Run: headless pygame with SDL's dummy video driver; simulated clock (each Clock.tick advances the game by its frame time, no real sleeping); random seed 0; keys injected as events and as key.get_pressed() state; mouse plan: one left click at the window centre at the start of phase 2, then a move to the lower-right quarter at the start of phase 3.
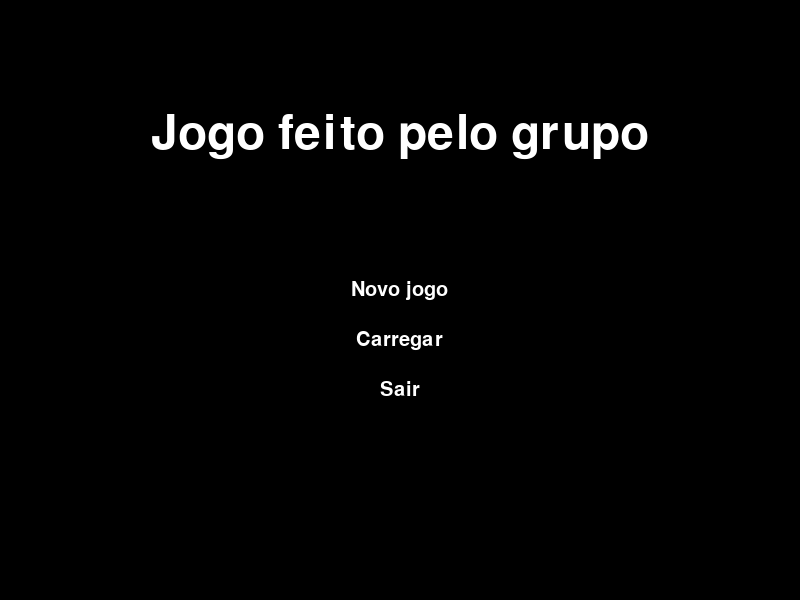
Frame 1 of 4 · flips 1–60 · no input
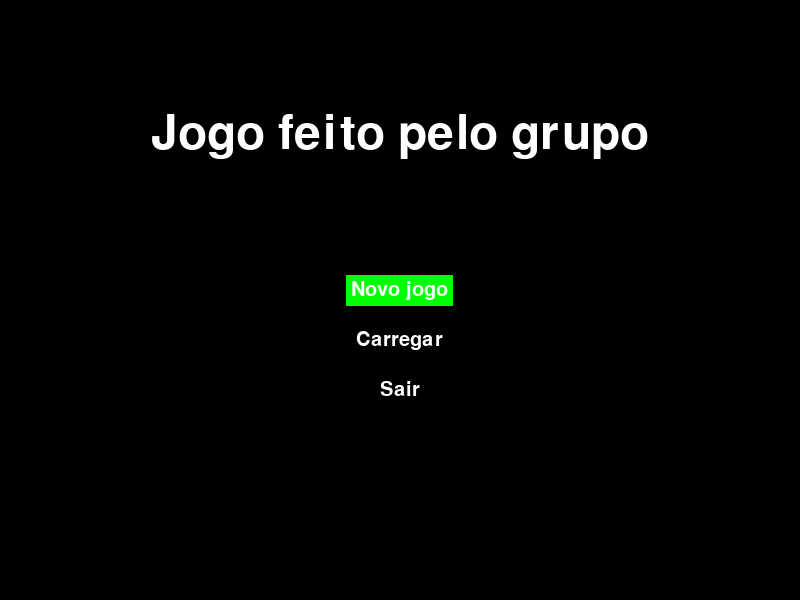
Frame 2 of 4 · flips 61–180 · clicked the window centre · tapped SPACE, RETURN · held RIGHT (→), D
Frame 3 of 4 · flips 181–300 · moved the mouse to the lower-right quarter · held DOWN (↓), S · screen same as frame 1, image omitted
Frame 4 of 4 · flips 301–420 · held LEFT (←), A, UP (↑), W · screen unchanged from frame 3, image omitted

The pygame program that drew these frames:

import pygame

LARGURA, ALTURA = 800, 600
BLACK = (0,0,0)
WHITE = (255,255,255)
GREEN = (0,255,0)
# Parametrizar tudo, deixando em classes
class Text:

    def __init__(self,texto,  fonte, posicao_y, cor, cor_box, borda):
        self.render = fonte.render(texto, True, cor)
        self.cor = cor
        self.cor_box = cor_box
        self.tamanho = self.render.get_size()
        self.posicao = ((LARGURA - self.tamanho[0])/2, posicao_y)
        self.box = pygame.Rect(self.posicao[0] - borda, self.posicao[1] - borda, self.tamanho[0] + 2*borda, self.tamanho[1] + 2*borda)
    
    #def box(self, borda):
    #    pygame.Rect(self.posicao[0] - borda, self.posicao[1] - borda, self.tamanho[0] + 2*borda, self.tamanho[1] + 2*borda)

    def desenhar(self, tela):
        tela.blit(self.render, self.posicao)

    def size(self):
        return self.tamanho
    
    def box_draw(self, tela):
        pygame.draw.rect(tela,self.cor_box, self.box)

    def on_contact(self, mouse_pos, tela):
        if self.box.collidepoint(mouse_pos):
            self.box_draw(tela)

    def on_click(self, click):
        if self.box.collidepoint(click):
            print("apertou")


pygame.init()
tela = pygame.display.set_mode((LARGURA, ALTURA))
pygame.display.set_caption('Menu')
#pygame.clock.tick(30)
running = True
cora = (0,0,0)
corb = (0,255,0)
fonte = pygame.font.SysFont('arial', 30, False, False)
fonte2 = pygame.font.SysFont('arial', 70, False, False)
cor4 = cora

titulo = Text("Jogo feito pelo grupo",fonte2, 110, WHITE, GREEN,  10)


txt = fonte.render("Novo jogo", True, (255,255,255))
r_l, r_a = txt.get_size()
rect = pygame.Rect((LARGURA - r_l)/2 -5, 275,r_l+10, r_a+10 )

txt2 = fonte.render("Carregar", True, (255,255,255))
r_l2, r_a2 = txt2.get_size()
rect2 = pygame.Rect((LARGURA - r_l2)/2 -5, 325,r_l2+10, r_a2+10 )

txt3 = fonte.render("Sair", True, (255,255,255))
r_l3, r_a3 = txt3.get_size()
rect3 = pygame.Rect((LARGURA - r_l3)/2 -5, 375,r_l3+10, r_a3+10 )

while running:
    for event in pygame.event.get():
        if event.type == pygame.QUIT:
            running = False
        if event.type == pygame.MOUSEBUTTONDOWN:
            click_pos = event.pos
            if rect.collidepoint(click_pos):
                print("novo jogo")
            if rect2.collidepoint(click_pos):
                print('carregar')
            if rect3.collidepoint(click_pos):
                running = False
    pos = pygame.mouse.get_pos() 
    
    if rect.collidepoint(pos):
        cor = corb
    else:
        cor = cora

    if rect2.collidepoint(pos):
        cor2 = corb
    else:
        cor2 = cora
    if rect3.collidepoint(pos):
        cor3 = corb
    else:
        cor3 = cora
    tela.fill((0,0,0))

    titulo.on_contact(pos, tela)
    pygame.draw.rect(tela, cor2, rect2)
    pygame.draw.rect(tela, cor3, rect3)
    pygame.draw.rect(tela, cor, rect)

    titulo.desenhar(tela)
    #tela.blit(titulo, ((LARGURA - t_l)/2 , 100 + 10))
    tela.blit(txt, ((LARGURA - r_l)/2, 280))
    tela.blit(txt2, ((LARGURA - r_l2)/2, 330))
    tela.blit(txt3, ((LARGURA - r_l3)/2, 380))
    pygame.display.flip()

pygame.quit()
